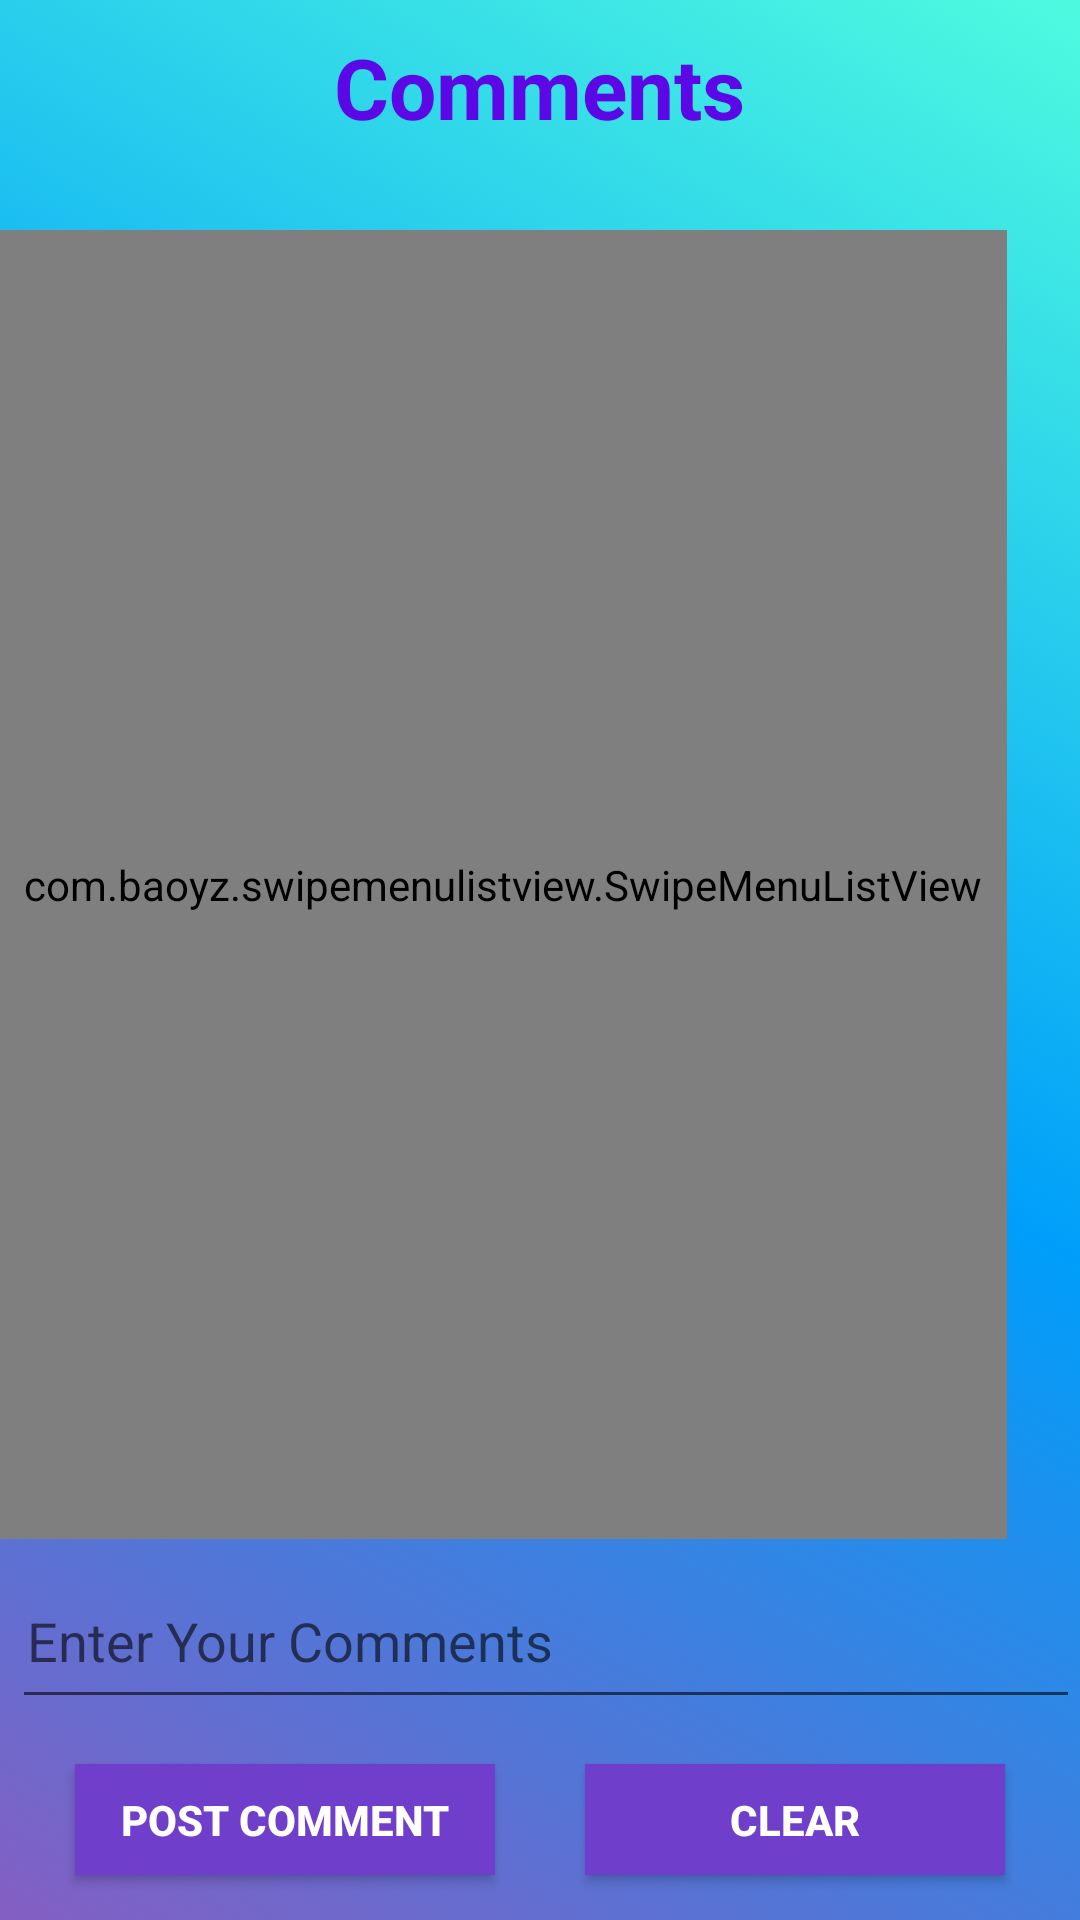

Android layout source for this screen:
<!-- AndroidManifest.xml: application theme AppTheme -->
<!-- res/layout/activity_main6.xml -->
<?xml version="1.0" encoding="utf-8"?>
<RelativeLayout xmlns:android="http://schemas.android.com/apk/res/android"
    xmlns:app="http://schemas.android.com/apk/res-auto"
    xmlns:tools="http://schemas.android.com/tools"
    android:layout_width="match_parent"
    android:layout_height="match_parent"
    tools:context=".Main6Activity"
    android:background="@drawable/gradient">

    <TextView
        android:id="@+id/commentviewtitle"
        android:layout_width="wrap_content"
        android:layout_height="wrap_content"
        android:layout_centerHorizontal="true"
        android:layout_marginTop="5pt"
        android:text="Comments"
        android:textColor="#5C08E6"
        android:textSize="28sp"
        android:textStyle="bold"
        app:fontFamily="@font/aclonica" />

    <com.baoyz.swipemenulistview.SwipeMenuListView
        android:id="@+id/commentlist"
        android:layout_width="wrap_content"
        android:layout_height="525dp"
        android:layout_above="@id/editTextcomment"
        android:layout_below="@id/commentviewtitle"
        android:layout_marginTop="14pt"
        android:layout_marginBottom="5dp"
        android:padding="8dp"
        android:divider="#830F9E"
        android:dividerHeight="5.0sp">

    </com.baoyz.swipemenulistview.SwipeMenuListView>

    

    <EditText
        android:id="@+id/editTextcomment"
        android:layout_width="match_parent"
        android:layout_height="55dp"
        android:layout_alignParentBottom="true"
        android:layout_marginLeft="2pt"
        android:layout_marginBottom="67dp"
        android:ems="10"
        android:hint="Enter Your Comments"
        android:inputType="textPersonName"
        android:paddingLeft="5dp"
        android:paddingRight="5dp" />

    <Button
        android:id="@+id/butto"
        android:layout_width="140dp"
        android:layout_height="37dp"
        android:layout_alignParentBottom="true"
        android:layout_centerHorizontal="false"
        android:layout_marginLeft="25dp"
        android:layout_marginBottom="15dp"
        android:background="#6F3ECA"
        android:text="Post Comment"
        android:textColor="#FFFFFF"
        android:textStyle="bold" />

    <Button
        android:id="@+id/buttonclearcomment"
        android:layout_width="140dp"
        android:layout_height="37dp"
        android:layout_alignParentRight="true"
        android:layout_alignParentBottom="true"
        android:layout_marginRight="25dp"
        android:layout_marginBottom="15dp"
        android:background="#6F3ECA"
        android:onClick="commentclearclick"
        android:text="Clear"
        android:textColor="#FFFFFF"
        android:textStyle="bold" />



</RelativeLayout>
<!-- resources referenced by this layout -->
<resources>
  <!-- drawable gradient (drawable) -->
  <?xml version="1.0" encoding="utf-8"?>
  <selector xmlns:android="http://schemas.android.com/apk/res/android">
  <item>
      <shape>
          <gradient
              android:startColor="#845EC2"
              android:centerColor="#009EFA"
              android:endColor="#4FFBDF"
              android:angle="45"/>
      </shape>
  </item>
  </selector>
  <style name="AppTheme" parent="Theme.AppCompat.Light.DarkActionBar">
          
          <item name="colorPrimary">@color/colorPrimary</item>
          <item name="colorPrimaryDark">@color/colorPrimaryDark</item>
          <item name="colorAccent">@color/colorAccent</item>
         //
      </style>
  <color name="colorPrimary">#008577</color>
  <color name="colorPrimaryDark">#00574B</color>
  <color name="colorAccent">#383536</color>
</resources>
